Run: headless pygame with SDL's dummy video driver; simulated clock (each Clock.tick advances the game by its frame time, no real sleeping); random seed 0; keys injected as events and as key.get_pressed() state; mouse plan: one left click at the window centre at the start of phase 2, then a move to the lower-right quarter at the start of phase 3.
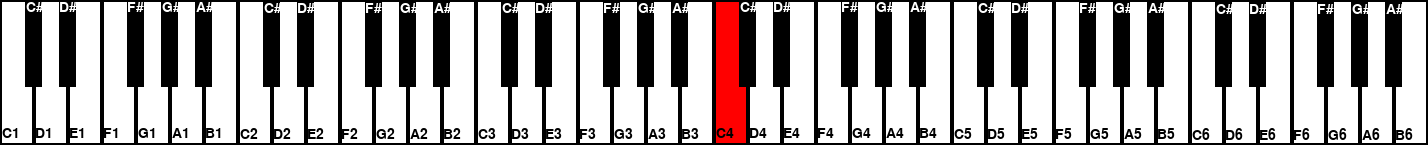
Frame 1 of 4 · flips 1–60 · no input
Frame 2 of 4 · flips 61–180 · clicked the window centre · tapped SPACE, RETURN · held RIGHT (→), D · screen unchanged from frame 1, image omitted
Frame 3 of 4 · flips 181–300 · moved the mouse to the lower-right quarter · held DOWN (↓), S · screen unchanged from frame 2, image omitted
Frame 4 of 4 · flips 301–420 · held LEFT (←), A, UP (↑), W · screen unchanged from frame 3, image omitted

The pygame program that drew these frames:

import pygame
from pygame import freetype

# Initialize pygame
pygame.init()

# Define scaling factor (1.0 = original size)
SCALE = 0.58

# Define constants for colors
WHITE = (255, 255, 255)
BLACK = (0, 0, 0)
HIGHLIGHT_COLOR = (255, 0, 0)  # Red highlight for played key

# Define piano key size (scaled)
BASE_KEY_WIDTH = 60
BASE_KEY_HEIGHT = 250
KEY_WIDTH = int(BASE_KEY_WIDTH * SCALE)
KEY_HEIGHT = int(BASE_KEY_HEIGHT * SCALE)

# Define font (scaled)
FONT_SIZE = int(24) * SCALE
FONT = freetype.SysFont("Arial", FONT_SIZE)

# Full piano notes (C1 to C8)
WHITE_NOTES = [
    "C1", "D1", "E1", "F1", "G1", "A1", "B1",  # 1
    "C2", "D2", "E2", "F2", "G2", "A2", "B2",  # 2
    "C3", "D3", "E3", "F3", "G3", "A3", "B3",  # 3
    "C4", "D4", "E4", "F4", "G4", "A4", "B4",  # 4
    "C5", "D5", "E5", "F5", "G5", "A5", "B5",  # 5
    "C6", "D6", "E6", "F6", "G6", "A6", "B6",  # 6
]

BLACK_NOTES = {
    "C#1": 0, "D#1": 1, "F#1": 3, "G#1": 4, "A#1": 5,
    "C#2": 7, "D#2": 8, "F#2": 10, "G#2": 11, "A#2": 12,
    "C#3": 14, "D#3": 15, "F#3": 17, "G#3": 18, "A#3": 19,
    "C#4": 21, "D#4": 22, "F#4": 24, "G#4": 25, "A#4": 26,
    "C#5": 28, "D#5": 29, "F#5": 31, "G#5": 32, "A#5": 33,
    "C#6": 35, "D#6": 36, "F#6": 38, "G#6": 39, "A#6": 40
}

# Calculate screen size (based on all the white keys)
SCREEN_WIDTH = KEY_WIDTH * len(WHITE_NOTES)
SCREEN_HEIGHT = KEY_HEIGHT

class UI:
    def __init__(self):
        self.screen = pygame.display.set_mode((SCREEN_WIDTH, SCREEN_HEIGHT))
        self.clock = pygame.time.Clock()

    def draw_piano(self, current_note):
        white_key_positions = {}

        # Draw white keys
        for i, note in enumerate(WHITE_NOTES):
            x = i * KEY_WIDTH
            white_key_positions[note] = x

            color = HIGHLIGHT_COLOR if note == current_note else WHITE
            pygame.draw.rect(self.screen, color, (x, SCREEN_HEIGHT - KEY_HEIGHT, KEY_WIDTH, KEY_HEIGHT))
            pygame.draw.rect(self.screen, BLACK, (x, SCREEN_HEIGHT - KEY_HEIGHT, KEY_WIDTH, KEY_HEIGHT), 2)
            FONT.render_to(self.screen, (x + int(5 * SCALE), SCREEN_HEIGHT - int(30 * SCALE)), note, BLACK)

        # Draw black keys
        for note, index in BLACK_NOTES.items():
            x = white_key_positions[WHITE_NOTES[index]] + int(KEY_WIDTH * 0.75)
            color = HIGHLIGHT_COLOR if note == current_note else BLACK
            pygame.draw.rect(self.screen, color, (x, SCREEN_HEIGHT - KEY_HEIGHT, KEY_WIDTH // 2, int(KEY_HEIGHT * 0.6)))
            FONT.render_to(self.screen, (x + int(2 * SCALE), SCREEN_HEIGHT - KEY_HEIGHT + int(5 * SCALE)), note, WHITE)

    def draw(self, current_note, lives, feedback):
        self.screen.fill(WHITE)
        self.draw_piano(current_note)
        pygame.display.flip()
        self.clock.tick(60)

    def check_quit(self):
        for event in pygame.event.get():
            if event.type == pygame.QUIT:
                return True
        return False

    def get_note_from_position(self, x_pos):
        """Return the note corresponding to the x position."""
        key_index = x_pos // KEY_WIDTH
        if key_index < len(WHITE_NOTES):
            return WHITE_NOTES[key_index]
        return None


if __name__ == "__main__":
    ui = UI()
    current_note = "C4"  # Initial note for highlighting
    running = True
    while running:
        ui.draw(current_note, lives=5, feedback="Good job!")
        for event in pygame.event.get():
            if event.type == pygame.QUIT:
                running = False
            if event.type == pygame.MOUSEBUTTONDOWN:
                # Get the note clicked based on mouse x position
                mouse_x, mouse_y = pygame.mouse.get_pos()
                clicked_note = ui.get_note_from_position(mouse_x)
                if clicked_note:
                    current_note = clicked_note  # Update the current note to highlight
    pygame.quit()
